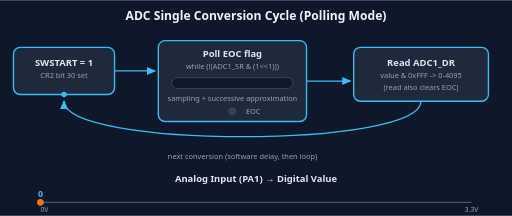
t = 0.00 s
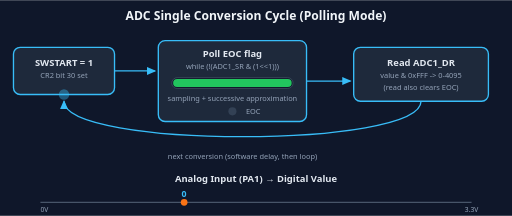
t = 1.00 s
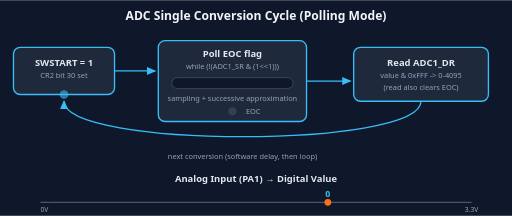
t = 2.00 s
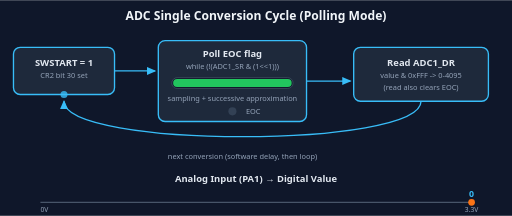
t = 3.00 s
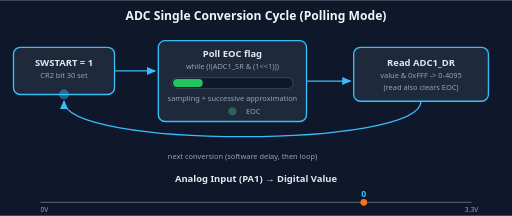
t = 3.75 s
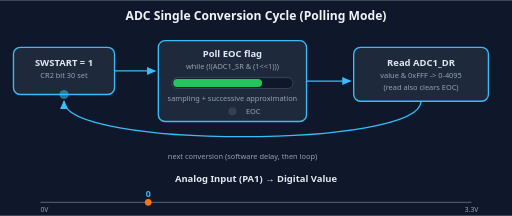
t = 5.25 s

The animated SVG that drew these frames (rendered in a browser with its animation timeline set to each time). Animation: 6 SMIL elements (animate=6); one cycle of 6.00 s, repeats indefinitely.

<svg viewBox="0 0 760 320" xmlns="http://www.w3.org/2000/svg" font-family="Segoe UI, Helvetica, Arial, sans-serif">
  <defs>
    <style>
      .box { fill:#1e293b; stroke:#38bdf8; stroke-width:2; rx:10; }
      .label { fill:#e2e8f0; font-size:14px; font-weight:600; }
      .sublabel { fill:#94a3b8; font-size:11px; }
      .arrow { stroke:#38bdf8; stroke-width:2; fill:none; marker-end:url(#arrowhead); }
    </style>
    <marker id="arrowhead" markerWidth="8" markerHeight="8" refX="6" refY="3" orient="auto">
      <path d="M0,0 L0,6 L7,3 z" fill="#38bdf8" />
    </marker>
  </defs>

  <rect x="0" y="0" width="760" height="320" fill="#0f172a" />

  <text x="380" y="30" text-anchor="middle" fill="#f1f5f9" font-size="18" font-weight="700">
    ADC Single Conversion Cycle (Polling Mode)
  </text>

  <!-- Step 1: SWSTART -->
  <rect class="box" x="20" y="70" width="150" height="70" rx="10"/>
  <text class="label" x="95" y="98" text-anchor="middle">SWSTART = 1</text>
  <text class="sublabel" x="95" y="116" text-anchor="middle">CR2 bit 30 set</text>
  <circle id="startPulse" cx="95" cy="140" r="4" fill="#38bdf8">
    <animate attributeName="r" values="4;9;4" dur="1.6s" repeatCount="indefinite"/>
    <animate attributeName="opacity" values="1;0.2;1" dur="1.6s" repeatCount="indefinite"/>
  </circle>

  <path class="arrow" d="M170,105 H230"/>

  <!-- Step 2: Polling loop -->
  <rect class="box" x="235" y="60" width="220" height="120" rx="10"/>
  <text class="label" x="345" y="85" text-anchor="middle">Poll EOC flag</text>
  <text class="sublabel" x="345" y="102" text-anchor="middle">while (!(ADC1_SR &amp; (1&lt;&lt;1)))</text>

  <!-- Progress bar filling = conversion happening -->
  <rect x="255" y="115" width="180" height="16" rx="8" fill="#0f172a" stroke="#475569"/>
  <rect x="257" y="117" width="0" height="12" rx="6" fill="#22c55e">
    <animate attributeName="width" values="0;176;0" dur="2s" repeatCount="indefinite"/>
  </rect>
  <text class="sublabel" x="345" y="150" text-anchor="middle">sampling + successive approximation</text>

  <!-- EOC flag blinking -->
  <circle cx="345" cy="165" r="6" fill="#334155">
    <animate attributeName="fill" values="#334155;#334155;#22c55e;#334155" keyTimes="0;0.85;0.95;1" dur="2s" repeatCount="indefinite"/>
  </circle>
  <text class="sublabel" x="365" y="169">EOC</text>

  <path class="arrow" d="M455,120 H520"/>

  <!-- Step 3: Read DR -->
  <rect class="box" x="525" y="70" width="200" height="80" rx="10"/>
  <text class="label" x="625" y="98" text-anchor="middle">Read ADC1_DR</text>
  <text class="sublabel" x="625" y="116" text-anchor="middle">value &amp; 0xFFF -&gt; 0-4095</text>
  <text class="sublabel" x="625" y="134" text-anchor="middle">(read also clears EOC)</text>

  <!-- Loop back arrow -->
  <path class="arrow" d="M625,150 C625,220 95,220 95,150" fill="none"/>
  <text class="sublabel" x="360" y="235" text-anchor="middle">next conversion (software delay, then loop)</text>

  <!-- Voltage -> digital value visualization -->
  <text class="label" x="380" y="270" text-anchor="middle" fill="#f1f5f9">Analog Input (PA1) → Digital Value</text>

  <line x1="60" y1="300" x2="700" y2="300" stroke="#475569" stroke-width="2"/>
  <circle cx="60" cy="300" r="5" fill="#f97316">
    <animate attributeName="cx" values="60;700;60" dur="6s" repeatCount="indefinite"/>
  </circle>
  <text x="60" y="315" fill="#94a3b8" font-size="10">0V</text>
  <text x="690" y="315" fill="#94a3b8" font-size="10">3.3V</text>

  <text id="valText" x="380" y="292" text-anchor="middle" fill="#38bdf8" font-size="13" font-weight="700">
    0
    <animate attributeName="x" values="60;700;60" dur="6s" repeatCount="indefinite"/>
  </text>
</svg>
